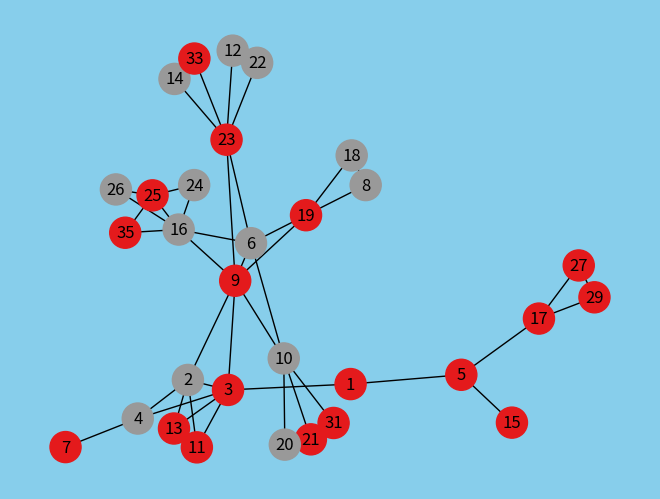

Write Python code to recreate this figure.
# libraries
import pandas as pd
import numpy as np
import networkx as nx
import matplotlib.pyplot as plt


df = pd.DataFrame({ 'from':[1,1,3,3,2,3,2,3,2,3,2,5,5,4,9,9,6,9,6,9,6,9,6,19,19,8,10,10,21,10,21,23,12,23,23,23,14,16,16,16,16,25,25,25,17,17,27], 'to':[3,5,2,4,4,9,9,11,11,13,13,15,17,7,6,19,19,10,10,23,23,16,16,8,18,18,21,31,31,20,20,12,22,22,14,33,33,25,35,24,26,35,24,26,27,29,29]})


carac = pd.DataFrame({ 'ID':[1,2,3,4,5,6,7,8,9,10,11,12,13,14,15,16,17,18,19,20,21,22,23,24,25,26,27,29,31,33,35], 'myvalue':['group5','group5','group5','group8','group8','group5','group5','group5','group5','group5','group5','group8','group5','group8','group5','group8','group8','group8','group5','group5','group8','group8','group8','group8','group5','group5','group5','group8','group8','group5','group5'] })


G=nx.from_pandas_edgelist(df, 'from', 'to', create_using=nx.Graph() )


G.nodes()
carac['myvalue']=pd.Categorical(carac['myvalue'])
carac['myvalue'].cat.codes
fig = plt.figure()


nx.draw(G, with_labels=True, node_color=carac['myvalue'].cat.codes, cmap=plt.cm.Set1, node_size=500)
fig.set_facecolor("#87CEEB")
